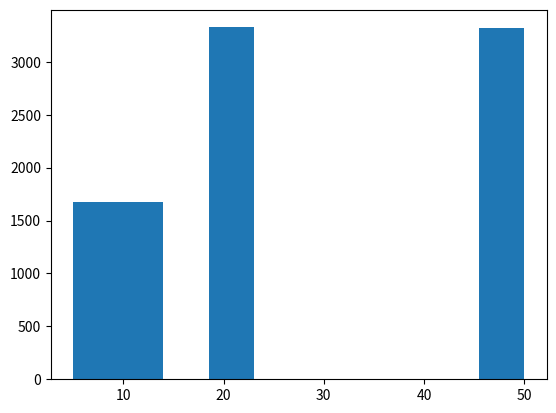

Python code for this plot:
import random
import matplotlib.pyplot as plt
# from collections import Counter

def get_index(probability):
    c_probability = 0
    sum_probability = []
    for p in probability:
        c_probability += p
        sum_probability.append(c_probability)
    r = random.random()
    # print(sum_probability)
    for index, sp in enumerate(sum_probability):
        if r <= sp:
            # print(r)
            # print(sp)
            return index
    return len(probability)-1

# print(get_index([1/6, 1/6, 1/3, 1/3]))

def dispense():
    dollar_bills = [5, 10, 20, 50]
    probability = [1/6, 1/6, 1/3, 1/3]
    bill_index = get_index(probability)
    return dollar_bills[bill_index]

# Simulate a large number of bill withdrawls
bill_dispensed = []
for i in range(10000):
    bill_dispensed.append(dispense())
# plot a histogram
# print(Counter(bill_dispensed))
plt.hist(bill_dispensed)
plt.show()
